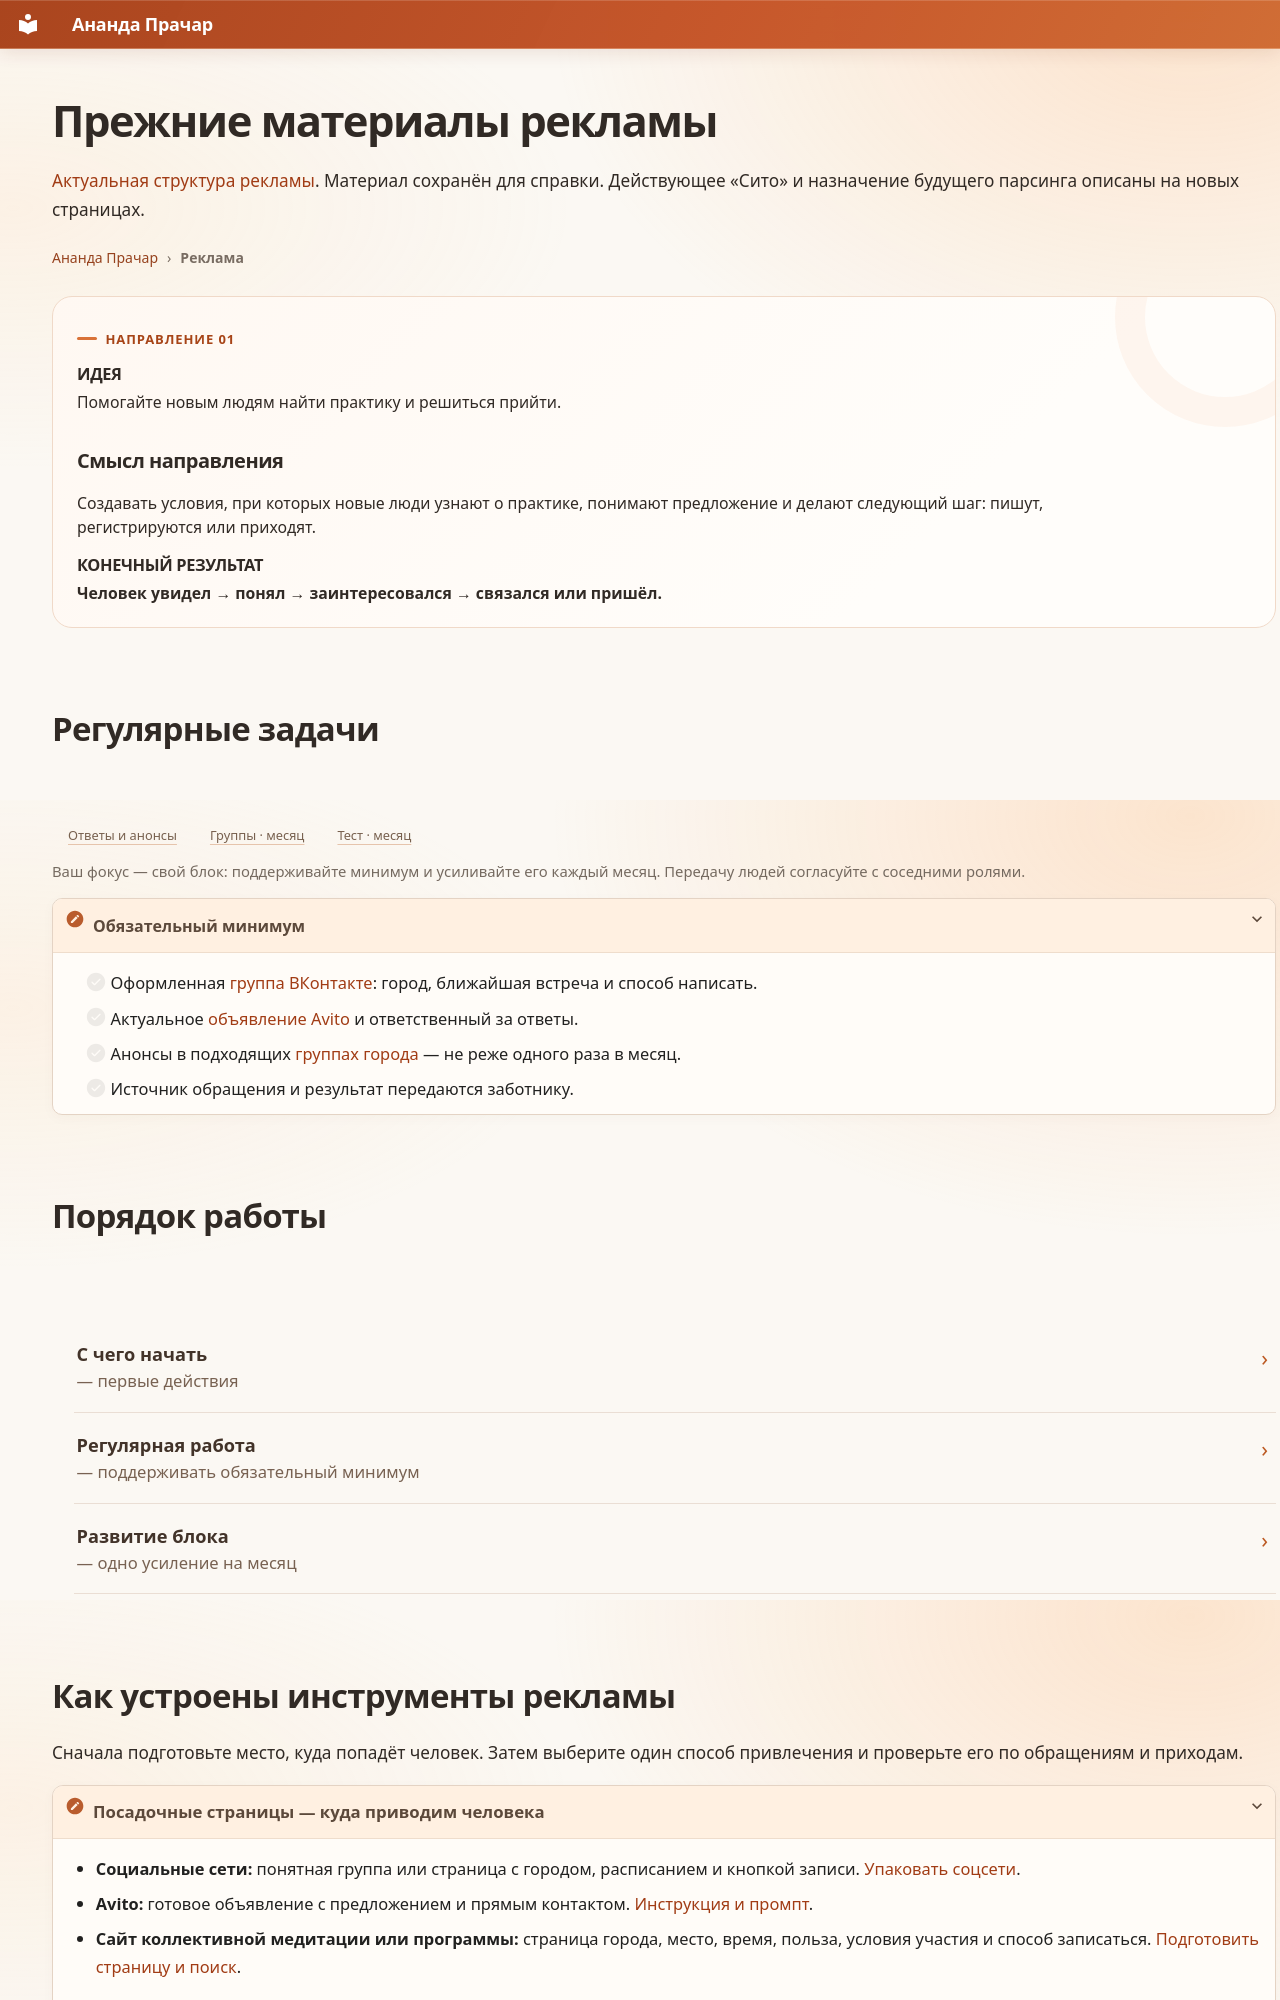

repository: dpolunin999-hue/Prachara · page: start/ads/handbook/index.html · generator: mkdocs

---
search:
  exclude: true
---

# Прежние материалы рекламы

[Актуальная структура рекламы](../content.md). Материал сохранён для справки. Действующее «Сито» и назначение будущего парсинга описаны на новых страницах.

<div class="page-breadcrumbs"><a href="../../../">Ананда Прачар</a><span>›</span><strong>Реклама</strong></div>

<div class="direction-intro direction-intro--ads" markdown>

<span class="eyebrow">Направление 01</span>

## Идея

Помогайте новым людям найти практику и решиться прийти.

### Смысл направления

Создавать условия, при которых новые люди узнают о практике, понимают предложение и делают следующий шаг: пишут, регистрируются или приходят.

## Конечный результат

**Человек увидел → понял → заинтересовался → связался или пришёл.**

</div>

<div class="direction-responsibilities" markdown="1">

## Регулярные задачи

- [Ответы и анонсы](../ads/routine.md)
- [Группы · месяц](#city-groups)
- [Тест · месяц](#ad-experiment)

</div>

<p class="direction-scope">Ваш фокус — свой блок: поддерживайте минимум и усиливайте его каждый месяц. Передачу людей согласуйте с соседними ролями.</p>

<details markdown="1" class="direction-essentials">
<summary>Обязательный минимум</summary>

- [ ] Оформленная [группа ВКонтакте](#social-packaging): город, ближайшая встреча и способ написать.
- [ ] Актуальное [объявление Avito](#avito-tool) и ответственный за ответы.
- [ ] Анонсы в подходящих [группах города](#city-groups) — не реже одного раза в месяц.
- [ ] Источник обращения и результат передаются заботнику.

</details>

<div class="care-page-list direction-stages-menu" markdown="1">

## Порядок работы

- [**С чего начать** — первые действия](../ads/first-steps.md)
- [**Регулярная работа** — поддерживать обязательный минимум](../ads/routine.md)
- [**Развитие блока** — одно усиление на месяц](../ads/development.md)

</div>
